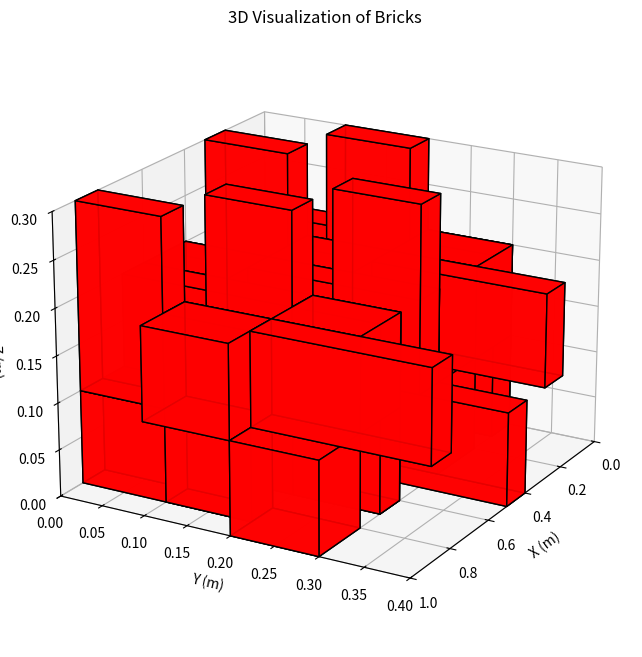

This figure's Python source:
import numpy as np
import matplotlib.pyplot as plt
from mpl_toolkits.mplot3d.art3d import Poly3DCollection

# Example: generate dummy placements (replace with your actual data)
# Each tuple is (x, y, z, orientation) where orientation = 'X', 'Y', or 'Z'
placements = []
for i in range(5):          # 5 bricks along X
    for j in range(3):      # 3 bricks along Y
        for k in range(2):  # 2 bricks along Z
            if (i+j+k) % 3 == 0:
                orient = 'X'
            elif (i+j+k) % 3 == 1:
                orient = 'Y'
            else:
                orient = 'Z'
            placements.append((i*0.2, j*0.1, k*0.1, orient))

# --- Function to plot 3D bricks ---
def plot_3d_bricks(bricks, limit=None):
    fig = plt.figure(figsize=(10,8))
    ax = fig.add_subplot(111, projection='3d')
    
    # Optional limit for speed
    if limit is not None:
        bricks = bricks[:limit]

    for (x, y, z, orient) in bricks:
        # Assign brick dimensions based on orientation
        if orient=='X':
            dx, dy, dz = 0.2, 0.1, 0.1
        elif orient=='Y':
            dx, dy, dz = 0.1, 0.2, 0.1
        else:  # 'Z'
            dx, dy, dz = 0.1, 0.1, 0.2

        # Define corners of the cuboid
        corners = np.array([
            [x, y, z],
            [x+dx, y, z],
            [x+dx, y+dy, z],
            [x, y+dy, z],
            [x, y, z+dz],
            [x+dx, y, z+dz],
            [x+dx, y+dy, z+dz],
            [x, y+dy, z+dz]
        ])

        # Define faces for Poly3DCollection
        faces = [
            [corners[0], corners[1], corners[2], corners[3]],
            [corners[4], corners[5], corners[6], corners[7]],
            [corners[0], corners[1], corners[5], corners[4]],
            [corners[2], corners[3], corners[7], corners[6]],
            [corners[1], corners[2], corners[6], corners[5]],
            [corners[4], corners[7], corners[3], corners[0]]
        ]

        ax.add_collection3d(Poly3DCollection(faces, facecolors='red', edgecolors='k', alpha=0.9))

    ax.set_xlabel("X (m)")
    ax.set_ylabel("Y (m)")
    ax.set_zlabel("Z (m)")
    ax.set_xlim(0, max([b[0]+0.2 for b in bricks]))
    ax.set_ylim(0, max([b[1]+0.2 for b in bricks]))
    ax.set_zlim(0, max([b[2]+0.2 for b in bricks]))
    ax.view_init(20, 30)
    plt.title("3D Visualization of Bricks")
    plt.show()

# --- Call the function ---
plot_3d_bricks(placements, limit=1000)  # you can remove 'limit' if needed
